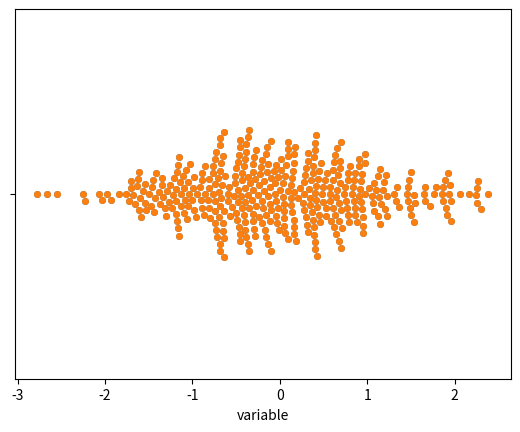

This chart was generated by the following Python code:
#Simulacion De Datos
import matplotlib.pyplot as plt
import numpy as np
import seaborn as sns
import random

rng = np.random.RandomState(0)
variable = rng.normal(0, 1, size = 400)
random.seed(0)
grupo = random.choices(["G1", "G2", "G3"], k = 400)
grupo2 = random.choices(["A", "B"], k = 400)
df = {'variable': variable, 'grupo': grupo, 'grupo2': grupo2}

sns.swarmplot(x = variable)
sns.swarmplot(x = "variable", data = df)

plt.show()